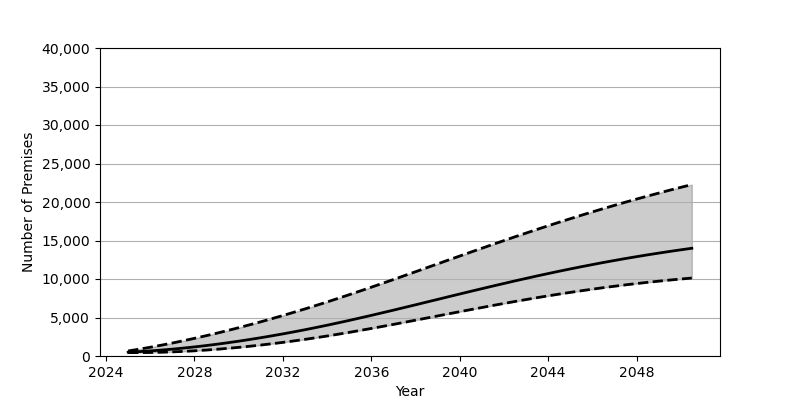

Data behind this chart, as committed beside it:
Date, Low, Base, High
2025-01-01, 439.0, 495.0, 654.0
2025-07-01, 441.0, 570.0, 888.0
2026-01-01, 456.0, 660.0, 1138
2026-07-01, 488.0, 767.0, 1403
2027-01-01, 536.0, 889.0, 1685
2027-07-01, 598.0, 1026, 1981
2028-01-01, 675.0, 1179, 2293
2028-07-01, 767.0, 1345, 2618
2029-01-01, 872.0, 1525, 2957
2029-07-01, 991.0, 1718, 3309
2030-01-01, 1122, 1924, 3674
2030-07-01, 1266, 2143, 4053
2031-01-01, 1422, 2374, 4443
2031-07-01, 1591, 2617, 4844
2032-01-01, 1770, 2871, 5258
2032-07-01, 1961, 3137, 5683
2033-01-01, 2162, 3413, 6118
2033-07-01, 2374, 3700, 6564
2034-01-01, 2597, 3997, 7021
2034-07-01, 2829, 4304, 7486
2035-01-01, 3070, 4620, 7962
2035-07-01, 3321, 4945, 8445
2036-01-01, 3577, 5276, 8936
2036-07-01, 3839, 5613, 9432
2037-01-01, 4106, 5955, 9933
2037-07-01, 4377, 6300, 10438
2038-01-01, 4651, 6649, 10945
2038-07-01, 4926, 6999, 11455
2039-01-01, 5202, 7350, 11965
2039-07-01, 5478, 7701, 12475
2040-01-01, 5754, 8051, 12983
2040-07-01, 6027, 8398, 13491
2041-01-01, 6296, 8743, 13994
2041-07-01, 6563, 9084, 14495
2042-01-01, 6825, 9420, 14990
2042-07-01, 7081, 9752, 15480
2043-01-01, 7331, 10077, 15964
2043-07-01, 7575, 10395, 16442
2044-01-01, 7812, 10707, 16912
2044-07-01, 8041, 11011, 17376
2045-01-01, 8262, 11307, 17831
2045-07-01, 8475, 11594, 18278
2046-01-01, 8680, 11873, 18716
2046-07-01, 8875, 12144, 19146
2047-01-01, 9062, 12406, 19566
2047-07-01, 9240, 12658, 19978
2048-01-01, 9409, 12902, 20381
2048-07-01, 9569, 13137, 20775
2049-01-01, 9720, 13363, 21160
2049-07-01, 9863, 13581, 21537
2050-01-01, 9997, 13789, 21905
2050-07-01, 10123, 13990, 22264
